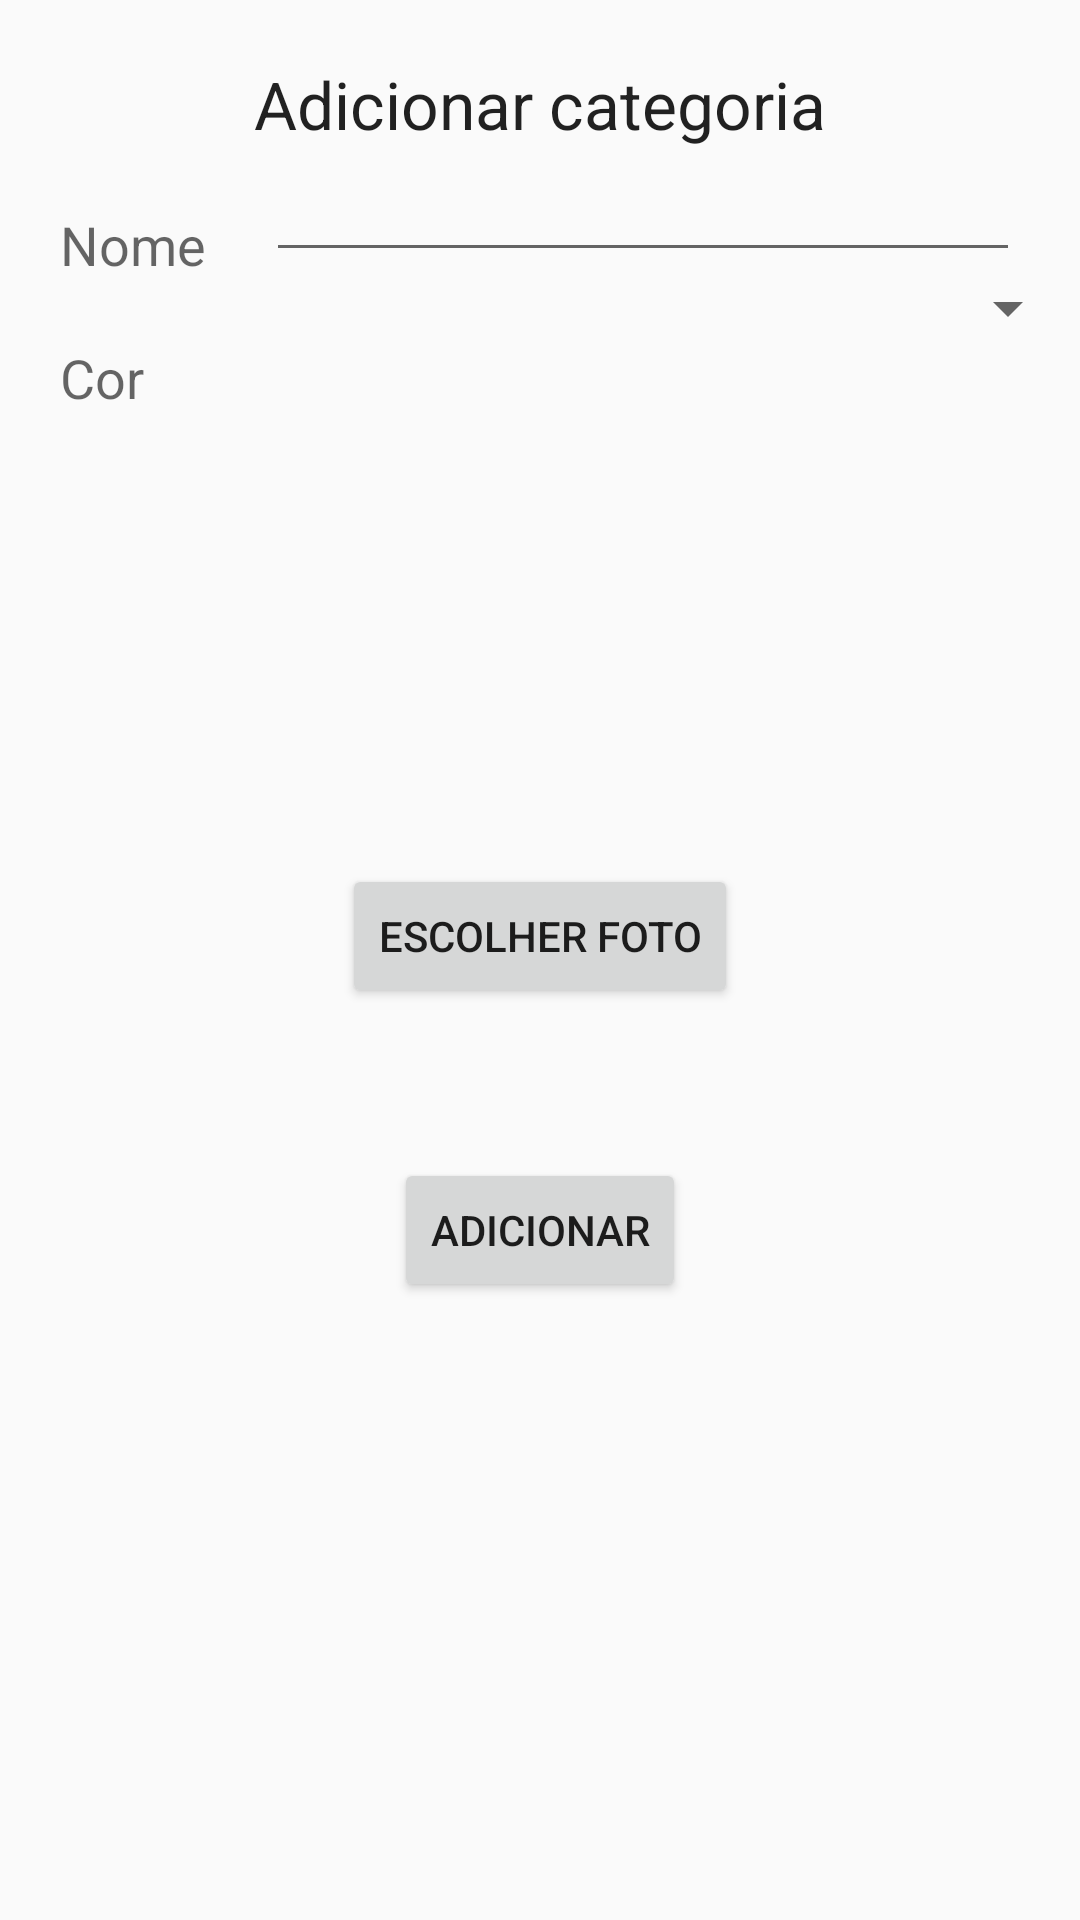

Reconstruct the res/layout file that produces this screen, plus the resources it refers to.
<!-- AndroidManifest.xml: application theme AppTheme -->
<!-- res/layout/activity_category_add.xml -->
<?xml version="1.0" encoding="utf-8"?>
<RelativeLayout xmlns:android="http://schemas.android.com/apk/res/android"
    android:layout_width="match_parent"
    android:layout_height="match_parent"
    android:orientation="vertical">

    <TextView
        android:id="@+id/categories_add_title_textView"
        android:layout_width="wrap_content"
        android:layout_height="wrap_content"
        android:layout_centerHorizontal="true"
        android:layout_marginLeft="20dp"
        android:layout_marginTop="20dp"
        android:text="@string/add_category"
        android:textAppearance="?android:attr/textAppearanceLarge" />

    <TextView
        android:id="@+id/categories_add_name_textView"
        android:layout_width="wrap_content"
        android:layout_height="wrap_content"
        android:layout_below="@id/categories_add_title_textView"
        android:layout_marginLeft="20dp"
        android:layout_marginTop="20dp"
        android:text="@string/name"
        android:textAppearance="?android:attr/textAppearanceMedium" />

    <EditText
        android:id="@+id/categories_add_name_editText"
        android:layout_width="match_parent"
        android:layout_height="wrap_content"
        android:layout_below="@id/categories_add_title_textView"
        android:layout_marginLeft="20dp"
        android:layout_marginRight="20dp"
        android:layout_toEndOf="@id/categories_add_name_textView"
        android:inputType="textPersonName" />

    <TextView
        android:id="@+id/categories_add_color_textView"
        android:layout_width="wrap_content"
        android:layout_height="wrap_content"
        android:layout_below="@id/categories_add_name_textView"
        android:layout_marginLeft="20dp"
        android:layout_marginTop="20dp"
        android:text="@string/color"
        android:textAppearance="?android:attr/textAppearanceMedium" />

    <Spinner
        android:id="@+id/categories_add_color_spinner"
        android:layout_width="match_parent"
        android:layout_height="wrap_content"
        android:layout_alignStart="@id/categories_add_name_editText"
        android:layout_below="@id/categories_add_name_editText"
        android:layout_marginTop="0dp"
        android:layout_toEndOf="@id/categories_add_color_textView"
        />


    <ImageView
        android:id="@+id/category_icon_imageView"
        android:layout_width="100dp"
        android:layout_height="100dp"
        android:layout_below="@id/categories_add_color_textView"
        android:layout_centerHorizontal="true"
        android:layout_gravity="center_horizontal"
        android:layout_marginTop="50dp"
        android:background="@drawable/photo_icon" />

    <Button
        android:id="@+id/category_choose_picture_button"
        android:layout_width="wrap_content"
        android:layout_height="wrap_content"
        android:layout_below="@+id/category_icon_imageView"
        android:layout_centerHorizontal="true"
        android:layout_gravity="center_horizontal"
        android:text="@string/choose_picture" />

    <Button
        android:id="@+id/category_add_button"
        android:layout_width="wrap_content"
        android:layout_height="wrap_content"
        android:layout_below="@+id/category_choose_picture_button"
        android:layout_centerHorizontal="true"
        android:layout_gravity="center_horizontal"
        android:layout_marginTop="50dp"
        android:text="@string/add" />

</RelativeLayout>
<!-- resources referenced by this layout -->
<resources>
  <string name="add">Adicionar</string>
  <string name="add_category">Adicionar categoria</string>
  <string name="choose_picture">Escolher foto</string>
  <string name="color">Cor</string>
  <string name="name">Nome</string>
  <style name="AppTheme" parent="Theme.AppCompat.Light.DarkActionBar">
          
          <item name="colorPrimary">@color/colorPrimary</item>
          <item name="colorPrimaryDark">@color/colorPrimaryDark</item>
          <item name="colorAccent">@color/colorAccent</item>
      </style>
  <color name="colorPrimary">#3F51B5</color>
  <color name="colorPrimaryDark">#303F9F</color>
  <color name="colorAccent">#FF4081</color>
</resources>
